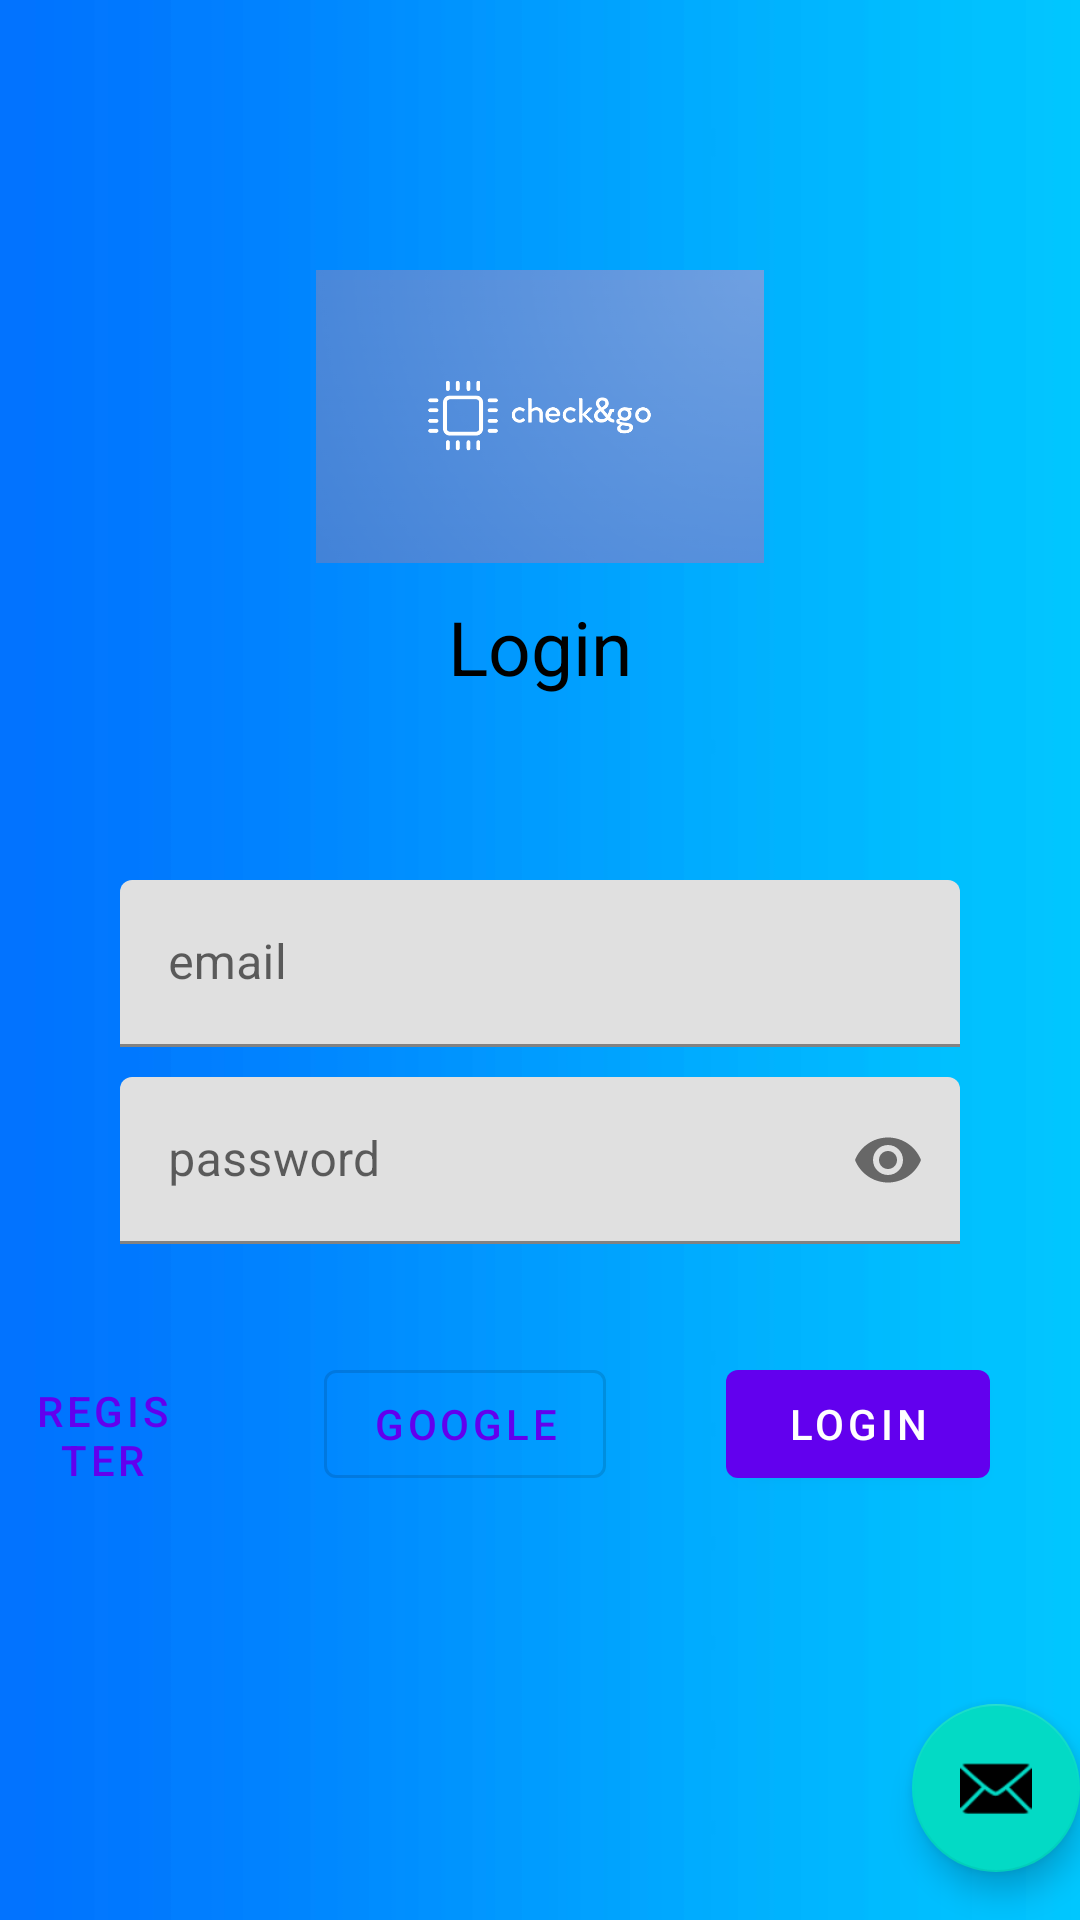

Here is an Android app screen rendered from its layout file. Give the layout XML and the strings, colors and styles it references.
<!-- AndroidManifest.xml: activity theme Theme.CheckGo.NoActionBar -->
<!-- res/layout/activity_sign_in.xml -->
<?xml version="1.0" encoding="utf-8"?>
<androidx.coordinatorlayout.widget.CoordinatorLayout xmlns:android="http://schemas.android.com/apk/res/android"
    xmlns:app="http://schemas.android.com/apk/res-auto"
    xmlns:tools="http://schemas.android.com/tools"
    android:layout_width="match_parent"
    android:layout_height="match_parent"
    tools:context=".SignInActivity"
    android:background="@drawable/backgroundlightbluesmooth">

    <LinearLayout
        android:layout_width="match_parent"
        android:layout_height="wrap_content"
        android:gravity="center_horizontal"
        android:focusableInTouchMode="true"
        android:orientation="vertical">

        <ImageView
            android:layout_width="150dp"
            android:layout_height="wrap_content"
            android:adjustViewBounds="true"
            android:layout_marginTop="90dp"
            android:src="@drawable/logocheckandgo" />


        <TextView
            android:id="@+id/text_programName"
            android:layout_width="wrap_content"
            android:layout_height="wrap_content"
            android:text="Login"
            android:textSize="25sp"
            android:textColor="@color/black"
            android:layout_margin="11dp"
            tools:ignore="HardcodedText" />

        <com.google.android.material.textfield.TextInputLayout
            android:id="@+id/username_login"
            android:layout_width="match_parent"
            android:layout_height="wrap_content"
            android:hint="email"
            android:layout_marginTop="50dp"
            android:layout_marginStart="40dp"
            android:layout_marginEnd="40dp">

            <com.google.android.material.textfield.TextInputEditText
                android:layout_width="match_parent"
                android:layout_height="wrap_content"
                android:inputType="text"
                android:maxLength="30" />
        </com.google.android.material.textfield.TextInputLayout>

        <com.google.android.material.textfield.TextInputLayout
            android:id="@+id/password_login"
            android:layout_width="match_parent"
            android:layout_height="wrap_content"
            android:hint="@string/password"
            android:layout_marginTop="10dp"
            android:layout_marginStart="40dp"
            android:layout_marginEnd="40dp"
            app:passwordToggleEnabled="true">
            <com.google.android.material.textfield.TextInputEditText
                android:layout_width="match_parent"
                android:maxLength="25"
                android:layout_height="wrap_content"
                android:inputType="textPassword" />
        </com.google.android.material.textfield.TextInputLayout>

        <RelativeLayout
            android:layout_width="match_parent"
            android:layout_height="wrap_content"
            android:layout_marginTop="36dp">

            <com.google.android.material.button.MaterialButton
                android:id="@+id/button_login"
                android:layout_width="wrap_content"
                android:layout_height="wrap_content"
                android:text="Login"
                android:layout_marginEnd="30dp"
                android:layout_alignParentEnd="true"/>
            <com.google.android.material.button.MaterialButton
                style="@style/Widget.MaterialComponents.Button.OutlinedButton"
                android:id="@+id/button_SignInWithGoogle"
                android:layout_width="wrap_content"
                android:layout_height="wrap_content"
                android:text="Google"
                android:layout_marginEnd="40dp"
                android:layout_toStartOf="@+id/button_login" />
            <com.google.android.material.button.MaterialButton
                style="@style/Widget.MaterialComponents.Button.TextButton"
                android:id="@+id/button_Register"
                android:layout_width="wrap_content"
                android:layout_height="wrap_content"
                android:text="Register"
                android:layout_marginEnd="40dp"
                android:layout_toStartOf="@+id/button_SignInWithGoogle" />

        </RelativeLayout>

    </LinearLayout>

    <com.google.android.material.floatingactionbutton.FloatingActionButton
        android:id="@+id/upsemail"
        android:layout_width="wrap_content"
        android:layout_height="wrap_content"
        android:layout_gravity="bottom|end"
        android:layout_marginEnd="@dimen/fab_margin"
        android:layout_marginBottom="16dp"
        app:srcCompat="@android:drawable/ic_dialog_email" />

</androidx.coordinatorlayout.widget.CoordinatorLayout>
<!-- resources referenced by this layout -->
<resources>
  <!-- drawable backgroundlightbluesmooth: jpg bitmap (drawable-v24, 16843 bytes) -->
  <!-- drawable logocheckandgo: png bitmap (drawable-v24, 131130 bytes) -->
  <string name="password">password</string>
  <style name="Theme.CheckGo.NoActionBar">
          <item name="windowActionBar">false</item>
          <item name="windowNoTitle">true</item>
      </style>
  <!-- not gathered from this repository: default colours our renderer supplied (Android Studio template values) -->
  <color name="black">#FF000000</color>
</resources>
